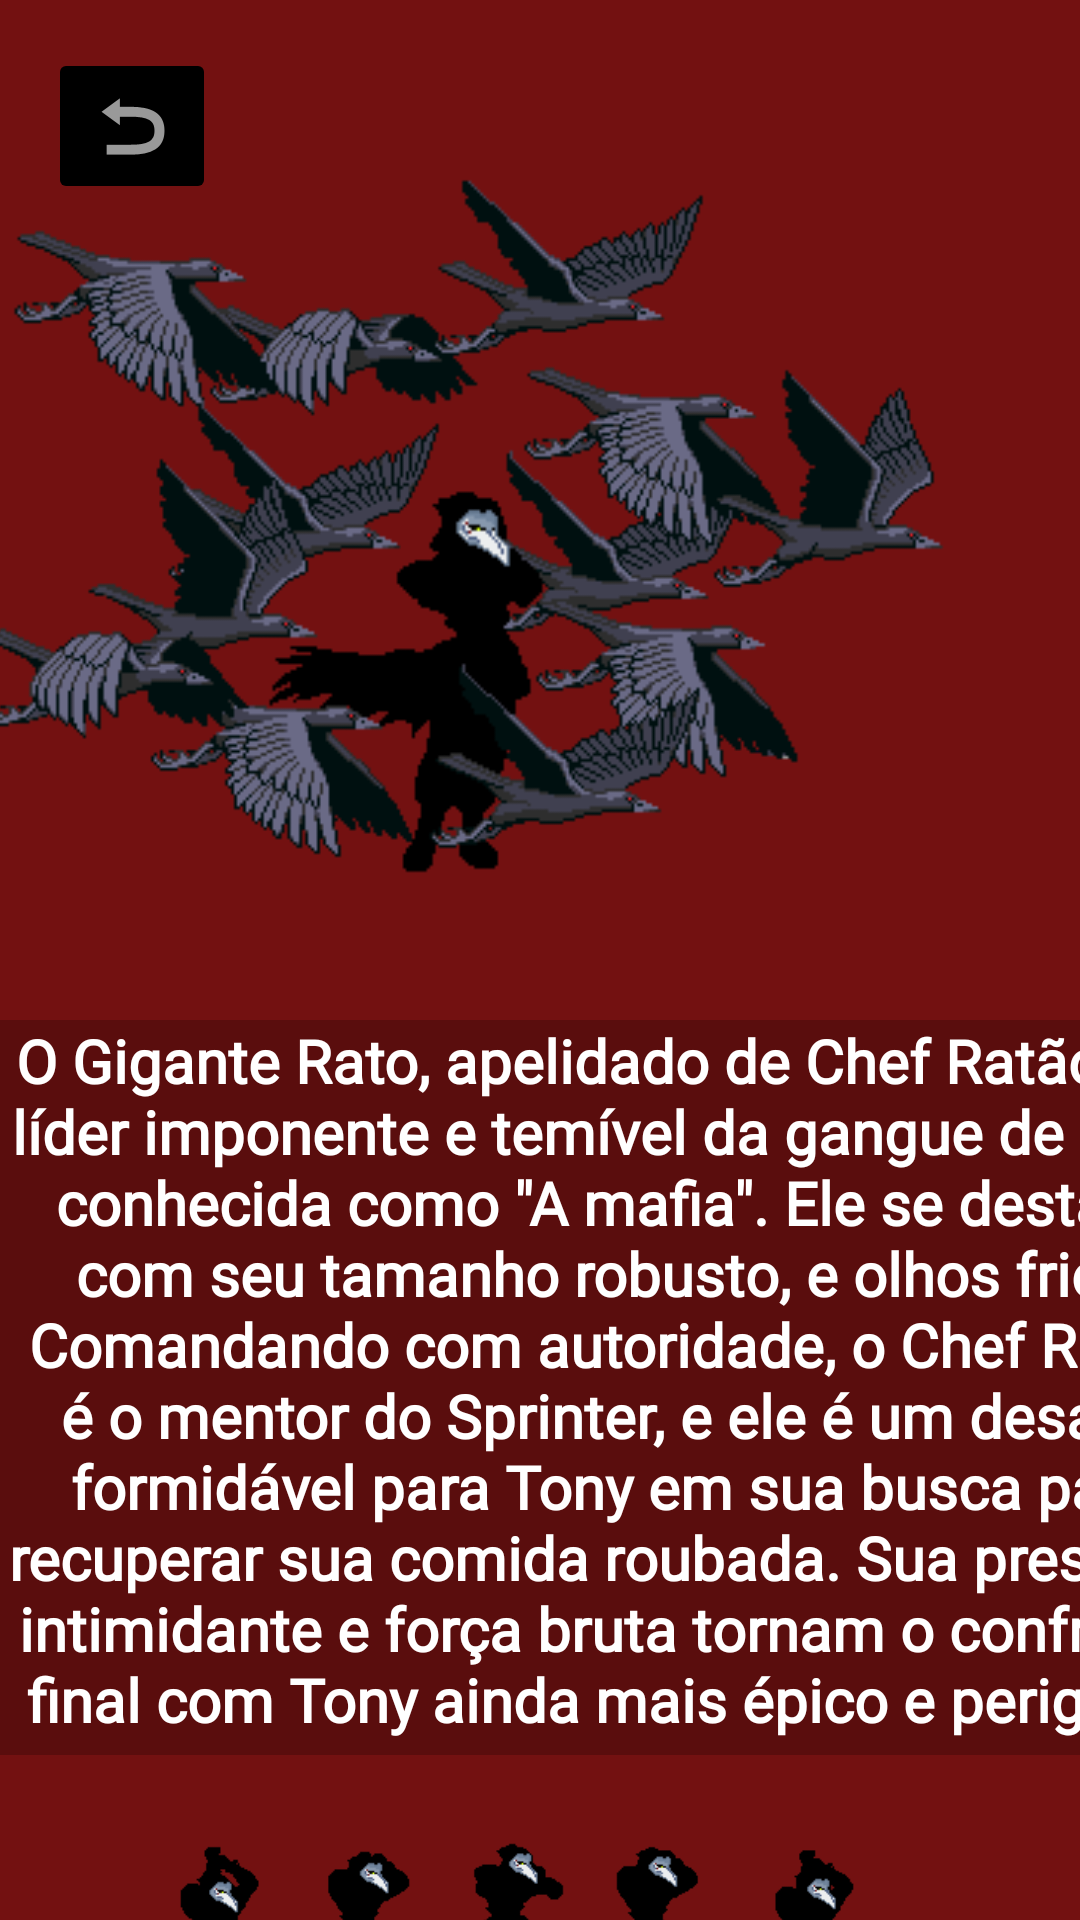

The Android layout XML behind this screen, and the referenced resources:
<!-- AndroidManifest.xml: application theme Theme.PursheCat -->
<!-- res/layout/activity_telachefe.xml -->
<?xml version="1.0" encoding="utf-8"?>
<androidx.constraintlayout.widget.ConstraintLayout xmlns:android="http://schemas.android.com/apk/res/android"
    xmlns:app="http://schemas.android.com/apk/res-auto"
    xmlns:tools="http://schemas.android.com/tools"
    android:layout_width="match_parent"
    android:layout_height="match_parent"
    android:background="#731111">

    <ImageButton
        android:id="@+id/imageButton5"
        android:layout_width="wrap_content"
        android:layout_height="wrap_content"
        android:layout_marginStart="16dp"
        android:layout_marginTop="16dp"
        android:backgroundTint="@color/black"
        android:contentDescription="@string/Nada4"
        android:onClick="IrPersonagem"
        app:layout_constraintStart_toStartOf="parent"
        app:layout_constraintTop_toTopOf="parent"
        app:srcCompat="@android:drawable/ic_menu_revert"
        tools:ignore="DuplicateSpeakableTextCheck" />

    <TextView
        android:id="@+id/textView5"
        android:layout_width="409dp"
        android:layout_height="245dp"
        android:layout_marginTop="340dp"
        android:background="#38000000"
        android:fontFamily="@font/acme"
        android:text="@string/o_gigante_rato_apelidado_de_chef_rat_o_o_l_der_imponente_e_tem_vel_da_gangue_de_ratos_conhecida_como_quot_a_mafia_quot_ele_se_destaca_com_seu_tamanho_robusto_e_olhos_frios_comandando_com_autoridade_o_chef_rat_o_o_mentor_do_sprinter_e_ele_um_desafio_formid_vel_para_tony_em_sua_busca_para_recuperar_sua_comida_roubada_sua_presen_a_intimidante_e_for_a_bruta_tornam_o_confronto_final_com_tony_ainda_mais_pico_e_perigoso"
        android:textAlignment="center"
        android:textColor="@color/white"
        android:textSize="20sp"
        android:textStyle="bold"
        app:layout_constraintStart_toStartOf="parent"
        app:layout_constraintTop_toTopOf="parent"
        tools:ignore="TextSizeCheck" />

    <ImageView
        android:id="@+id/imageView8"
        android:layout_width="wrap_content"
        android:layout_height="wrap_content"
        android:layout_marginTop="4dp"
        android:layout_marginEnd="31dp"
        android:contentDescription="@string/corvo"
        app:layout_constraintEnd_toEndOf="parent"
        app:layout_constraintTop_toTopOf="parent"
        app:srcCompat="@drawable/chefecorvo"
        tools:ignore="ImageContrastCheck" />

    <ImageView
        android:id="@+id/imageView9"
        android:layout_width="wrap_content"
        android:layout_height="wrap_content"
        android:layout_marginTop="543dp"
        app:layout_constraintEnd_toEndOf="parent"
        app:layout_constraintTop_toTopOf="parent"
        app:srcCompat="@drawable/chefepulo"
        android:contentDescription="@string/pulochef2" />

</androidx.constraintlayout.widget.ConstraintLayout>
<!-- resources referenced by this layout -->
<resources>
  <!-- drawable chefecorvo: png bitmap (drawable, 15905 bytes) -->
  <!-- drawable chefepulo: png bitmap (drawable, 7601 bytes) -->
  <string name="Nada4">TODO</string>
  <string name="corvo">TODO</string>
  <string name="o_gigante_rato_apelidado_de_chef_rat_o_o_l_der_imponente_e_tem_vel_da_gangue_de_ratos_conhecida_como_quot_a_mafia_quot_ele_se_destaca_com_seu_tamanho_robusto_e_olhos_frios_comandando_com_autoridade_o_chef_rat_o_o_mentor_do_sprinter_e_ele_um_desafio_formid_vel_para_tony_em_sua_busca_para_recuperar_sua_comida_roubada_sua_presen_a_intimidante_e_for_a_bruta_tornam_o_confronto_final_com_tony_ainda_mais_pico_e_perigoso">O Gigante Rato, apelidado de Chef Ratão, é o líder imponente e temível da gangue de ratos conhecida como \"A mafia\". Ele se destaca com seu tamanho robusto, e olhos frios. Comandando com autoridade, o Chef Ratão é o mentor do Sprinter, e ele é um desafio formidável para Tony em sua busca para recuperar sua comida roubada. Sua presença intimidante e força bruta tornam o confronto final com Tony ainda mais épico e perigoso.</string>
  <string name="pulochef2">TODO</string>
  <style name="Theme.PursheCat" parent="Base.Theme.PursheCat" />
  <style name="Base.Theme.PursheCat" parent="Theme.Material3.DayNight.NoActionBar">
          
          
      </style>
  <!-- not gathered from this repository: default colours our renderer supplied (Android Studio template values) -->
  <color name="black">#FF000000</color>
  <color name="white">#FFFFFFFF</color>
</resources>
